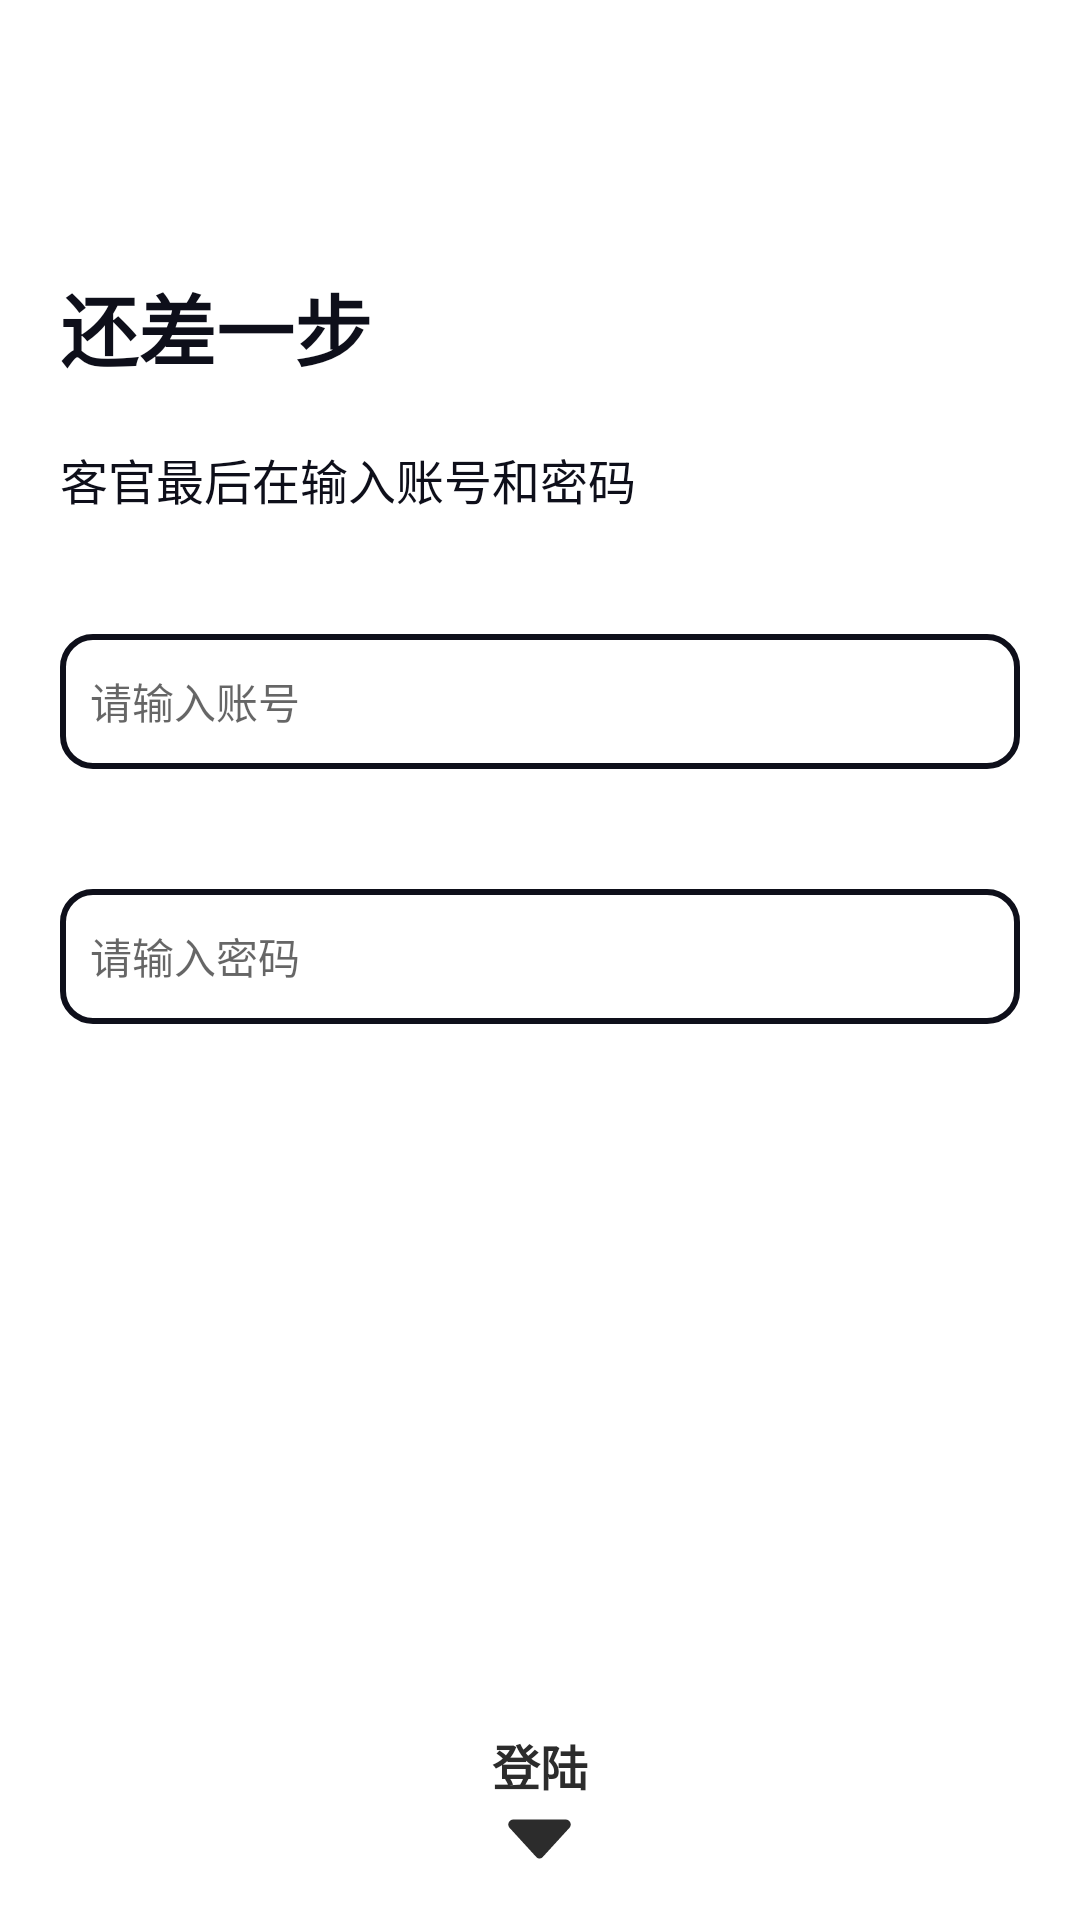

Produce the Android XML layout that renders to this screen, including the resource entries it uses.
<!-- AndroidManifest.xml: application theme AppTheme -->
<!-- res/layout/fragment_register_last.xml -->
<?xml version="1.0" encoding="utf-8"?>
<RelativeLayout xmlns:android="http://schemas.android.com/apk/res/android"
    xmlns:app="http://schemas.android.com/apk/res-auto"
    xmlns:tools="http://schemas.android.com/tools"
    android:layout_width="match_parent"
    android:layout_height="match_parent"
    android:background="@color/white"
    android:orientation="vertical"
    tools:context="cn.krait.nabo.activity.register.LoginActivity">

    <ScrollView
        android:id="@+id/login_layout"
        android:layout_width="match_parent"
        android:layout_height="match_parent"
        android:scrollbars="none">

        <LinearLayout
            android:layout_width="match_parent"
            android:layout_height="wrap_content"
            android:orientation="vertical"
            android:padding="20dp">

            <TextView
                android:layout_width="wrap_content"
                android:layout_height="wrap_content"
                android:layout_marginTop="70dp"
                android:text="还差一步"
                android:textColor="@color/black_dark"
                android:textSize="26sp"
                android:textStyle="bold"
                tools:ignore="HardcodedText" />

            <TextView
                android:layout_width="wrap_content"
                android:layout_height="wrap_content"
                android:layout_marginTop="20dp"
                android:layout_marginBottom="20dp"
                android:text="客官最后在输入账号和密码"
                android:textColor="@color/black_dark"
                android:textSize="16sp"
                tools:ignore="HardcodedText" />

            <EditText
                android:id="@+id/et_name"
                android:layout_width="match_parent"
                android:layout_height="45dp"
                android:layout_marginTop="20dp"
                android:background="@drawable/edit_background"
                android:focusable="true"
                android:focusableInTouchMode="true"
                android:hint="请输入账号"
                android:importantForAutofill="no"
                android:paddingStart="10dp"
                android:paddingEnd="10dp"
                android:singleLine="true"
                android:textColor="@color/black_dark"
                android:textSize="14sp"
                tools:ignore="HardcodedText,TextFields" />

            <EditText
                android:id="@+id/et_password"
                android:layout_width="match_parent"
                android:layout_height="45dp"
                android:layout_marginTop="40dp"
                android:background="@drawable/edit_background"
                android:focusable="true"
                android:focusableInTouchMode="true"
                android:hint="请输入密码"
                android:importantForAutofill="no"
                android:inputType="textPassword"
                android:marqueeRepeatLimit="marquee_forever"
                android:paddingStart="10dp"
                android:paddingEnd="10dp"
                android:scrollHorizontally="true"
                android:singleLine="true"
                android:textColor="@color/black_dark"
                android:textSize="14sp"
                tools:ignore="HardcodedText,TextFields" />

        </LinearLayout>
    </ScrollView>

    <LinearLayout
        android:id="@+id/btn_show_login"
        android:layout_width="wrap_content"
        android:layout_height="wrap_content"
        android:layout_alignParentBottom="true"
        android:layout_centerHorizontal="true"
        android:padding="15dp"
        android:orientation="vertical"
        tools:ignore="UseCompoundDrawables">
        <TextView
            android:layout_width="wrap_content"
            android:layout_height="wrap_content"
            android:textColor="@color/black_dark_1"
            android:textSize="16sp"
            android:textStyle="bold"
            android:text="登陆"
            tools:ignore="HardcodedText" />
        <ImageView
            android:layout_gravity="center_horizontal"
            android:layout_width="25dp"
            android:layout_height="25dp"
            android:src="@drawable/ic_bvc_pull"
            android:contentDescription="TODO"
            tools:ignore="ContentDescription,HardcodedText" />
    </LinearLayout>

</RelativeLayout>
<!-- resources referenced by this layout -->
<resources>
  <color name="black_dark">#0e0f1a</color>
  <color name="black_dark_1">#2c2c2c</color>
  <color name="white">#FFFFFF</color>
  <!-- drawable edit_background (drawable) -->
  <?xml version="1.0" encoding="utf-8"?>
  <layer-list xmlns:android="http://schemas.android.com/apk/res/android">
      <item>
          <shape android:shape="rectangle">
              <corners android:radius="10dip" />
              <solid android:color="@color/white" />
              <stroke
                  android:width="2dp"
                  android:color="@color/black_dark" />
          </shape>
      </item>
  </layer-list>
  <!-- drawable ic_bvc_pull (drawable) -->
  <vector xmlns:android="http://schemas.android.com/apk/res/android"
      android:width="200dp"
      android:height="200dp"
      android:viewportWidth="1024"
      android:viewportHeight="1024">
    <path
        android:fillColor="@color/black_dark_1"
        android:pathData="M919.8,381.1L555.2,779.8a57.38,57.38 0,0 1,-43.1 19.5c-16.5,0 -32.2,-7.1 -43.1,-19.5L104.4,381.1c-17.8,-18.8 -23.3,-46.2 -14.1,-70.4s31.4,-41.1 57.2,-43.4l728.9,0c25.9,2.2 48.2,19 57.4,43.3 9.3,24.3 3.8,51.6 -14,70.5z"/>
  </vector>
  <style name="AppTheme" parent="Theme.AppCompat.Light.NoActionBar">
          <item name="colorPrimary">@color/black_dark</item>
          <item name="colorPrimaryDark">@color/black_dark_1</item>
          <item name="colorAccent">@color/black_dark_5</item>
          <item name="android:windowLightStatusBar">true</item>
          <item name="android:statusBarColor">@color/white</item>
      </style>
  <color name="black_dark_5">#444444</color>
</resources>
